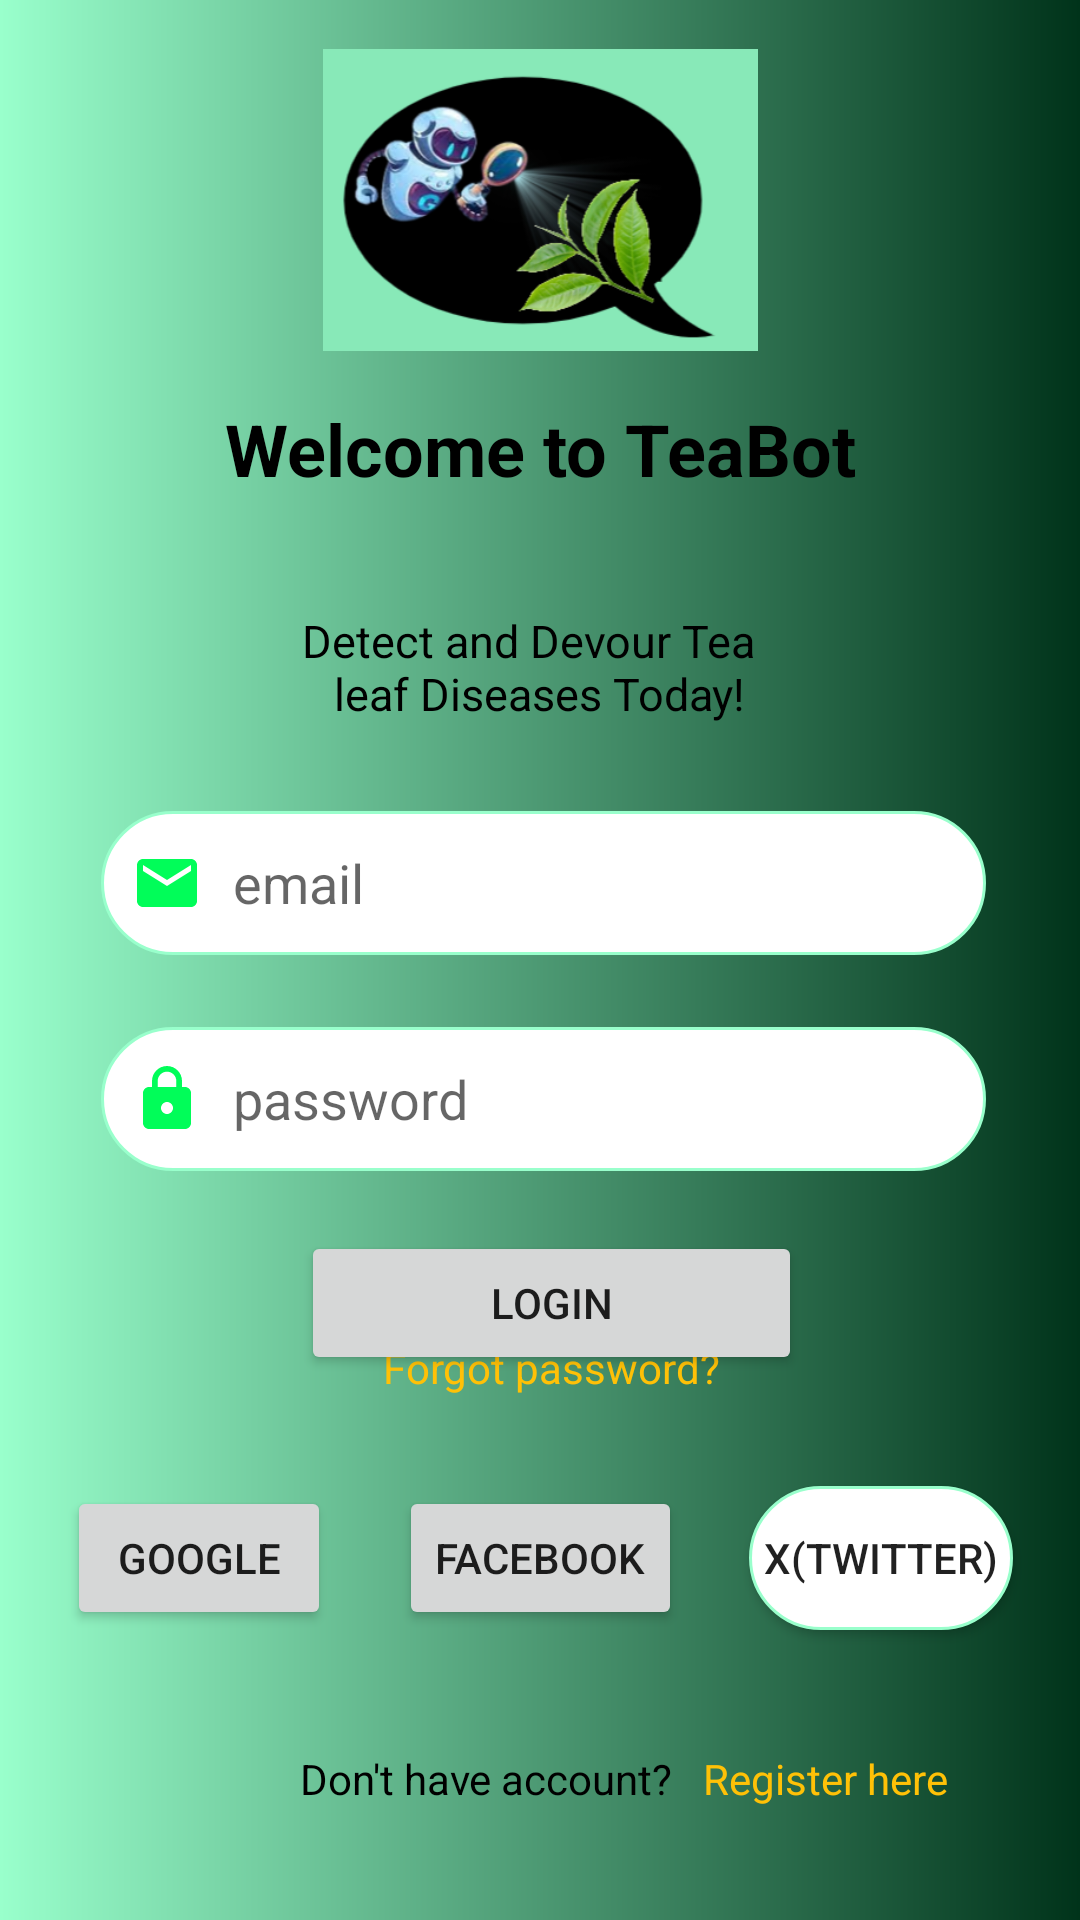

Layout XML and referenced resources for this Android screen:
<!-- AndroidManifest.xml: activity theme AppTheme -->
<!-- res/layout/activity_login.xml -->
<?xml version="1.0" encoding="utf-8"?>
<androidx.constraintlayout.widget.ConstraintLayout xmlns:android="http://schemas.android.com/apk/res/android"
    xmlns:app="http://schemas.android.com/apk/res-auto"
    xmlns:tools="http://schemas.android.com/tools"
    android:id="@+id/login"
    android:layout_width="match_parent"
    android:layout_height="match_parent"
    android:background="@drawable/default_profile_image"
    tools:context=".LoginActivity">


    <ImageView
        android:id="@+id/logo"
        android:layout_width="145dp"
        android:layout_height="104dp"
        app:layout_constraintBottom_toTopOf="@+id/appwelcome"
        app:layout_constraintEnd_toEndOf="parent"
        app:layout_constraintStart_toStartOf="parent"
        app:layout_constraintTop_toTopOf="parent"
        app:srcCompat="@drawable/botlogo" />

    <TextView
        android:id="@+id/appwelcome"
        android:layout_width="229dp"
        android:layout_height="50dp"
        android:text="@string/welcome_to_teabot"
        android:textAlignment="center"
        android:textColor="@color/black"
        android:textSize="24sp"
        android:textStyle="bold"
        app:layout_constraintBottom_toBottomOf="parent"
        app:layout_constraintEnd_toEndOf="parent"
        app:layout_constraintStart_toStartOf="parent"
        app:layout_constraintTop_toTopOf="parent"
        app:layout_constraintVertical_bias="0.226" />

    <TextView
        android:id="@+id/appmoto"
        android:layout_width="171dp"
        android:layout_height="39dp"
        android:layout_marginTop="20dp"
        android:text="@string/detect_and_devour_tea_n_leaf_diseases_today"
        android:textAlignment="center"
        android:textColor="@color/black"
        android:textSize="15sp"
        app:layout_constraintEnd_toEndOf="@+id/appwelcome"
        app:layout_constraintHorizontal_bias="0.465"
        app:layout_constraintStart_toStartOf="@+id/appwelcome"
        app:layout_constraintTop_toBottomOf="@+id/appwelcome"
        app:layout_constraintBottom_toTopOf="@id/editLoginEmail"/>

    <EditText
        android:id="@+id/editLoginEmail"
        android:layout_width="295dp"
        android:layout_height="48dp"
        android:layout_marginTop="28dp"
        android:background="@drawable/rounded_corner"
        android:drawableStart="@drawable/tb_email_24"
        android:drawablePadding="10dp"
        android:ems="10"
        android:hint="@string/email"
        android:inputType="textEmailAddress"
        android:padding="10dp"
        app:layout_constraintEnd_toEndOf="parent"
        app:layout_constraintHorizontal_bias="0.517"
        app:layout_constraintStart_toStartOf="parent"
        app:layout_constraintTop_toBottomOf="@+id/appmoto" />

    <EditText
        android:id="@+id/editLoginPassword"
        android:layout_width="295dp"
        android:layout_height="48dp"
        android:layout_marginTop="24dp"
        android:background="@drawable/rounded_corner"
        android:drawableStart="@drawable/tb_lock_24"
        android:drawablePadding="10dp"
        android:ems="10"
        android:hint="@string/password"
        android:inputType="textPassword"
        android:padding="10dp"
        app:layout_constraintEnd_toEndOf="@+id/editLoginEmail"
        app:layout_constraintHorizontal_bias="0.517"
        app:layout_constraintStart_toStartOf="@+id/editLoginEmail"
        app:layout_constraintTop_toBottomOf="@+id/editLoginEmail" />

    <Button
        android:id="@+id/loginButton"
        android:layout_width="167dp"
        android:layout_height="48dp"
        android:layout_marginTop="20dp"
        android:text="@string/login"
        android:textColorLink="#FF9800"
        app:layout_constraintEnd_toEndOf="@+id/editLoginPassword"
        app:layout_constraintHorizontal_bias="0.52"
        app:layout_constraintStart_toStartOf="@+id/editLoginPassword"
        app:layout_constraintTop_toBottomOf="@+id/editLoginPassword" />

    <TextView
        android:id="@+id/forgotPassword"
        android:layout_width="wrap_content"
        android:layout_height="wrap_content"
        android:layout_marginTop="16dp"
        android:text="@string/forgot_password"
        android:textColor="#FFC107"
        android:textColorLink="#FFC107"
        app:layout_constraintBottom_toTopOf="@id/facebookLogin"
        app:layout_constraintEnd_toEndOf="@+id/loginButton"
        app:layout_constraintStart_toStartOf="@+id/loginButton"
        app:layout_constraintTop_toBottomOf="@id/loginButton"
        app:layout_constraintVertical_bias="0.49" />


    <Button
        android:id="@+id/button8"
        android:layout_width="wrap_content"
        android:layout_height="wrap_content"
        android:text="@string/google"
        app:layout_constraintBottom_toBottomOf="@+id/facebookLogin"
        app:layout_constraintEnd_toStartOf="@+id/facebookLogin"
        app:layout_constraintHorizontal_bias="0.53"
        app:layout_constraintStart_toStartOf="parent"
        app:layout_constraintTop_toTopOf="@+id/facebookLogin" />

    <Button
        android:id="@+id/facebookLogin"
        android:layout_width="wrap_content"
        android:layout_height="wrap_content"
        android:layout_marginTop="30dp"
        android:layout_marginBottom="20dp"
        android:text="@string/facebook"
        app:layout_constraintBottom_toTopOf="@+id/noaccregister"
        app:layout_constraintEnd_toStartOf="@+id/button10"
        app:layout_constraintHorizontal_bias="0.5"
        app:layout_constraintStart_toEndOf="@+id/button8"
        app:layout_constraintTop_toBottomOf="@+id/forgotPassword"
        app:layout_constraintVertical_bias="0.19" />

    <Button
        android:id="@+id/button10"
        android:layout_width="wrap_content"
        android:layout_height="wrap_content"
        android:background="@drawable/rounded_corner"
        android:text="@string/x_twitter"
        android:textColorLink="@color/black"
        app:layout_constraintBottom_toBottomOf="@+id/facebookLogin"
        app:layout_constraintEnd_toEndOf="parent"
        app:layout_constraintHorizontal_bias="0.5"
        app:layout_constraintStart_toEndOf="@+id/facebookLogin"
        app:layout_constraintTop_toTopOf="@+id/facebookLogin" />

    <LinearLayout
        android:id="@+id/noaccregister"
        android:layout_width="0dp"
        android:layout_height="105dp"
        android:orientation="horizontal"
        app:layout_constraintBottom_toBottomOf="@id/login"
        app:layout_constraintEnd_toEndOf="parent"
        app:layout_constraintHorizontal_bias="0.0"
        app:layout_constraintStart_toStartOf="parent"
        app:layout_constraintTop_toBottomOf="@id/facebookLogin">

        <TextView
            android:id="@+id/noAcc_regiter"
            android:layout_width="wrap_content"
            android:layout_height="48dp"
            android:layout_marginStart="100dp"
            android:layout_marginTop="20dp"
            android:text="@string/don_t_have_account"
            android:textColor="@color/black" />

        <TextView
            android:id="@+id/register"
            android:layout_width="wrap_content"
            android:layout_height="48dp"
            android:layout_marginLeft="10dp"
            android:layout_marginTop="20dp"
            android:text="@string/register_here"
            android:textColor="#FFC107" />
    </LinearLayout>

</androidx.constraintlayout.widget.ConstraintLayout>
<!-- resources referenced by this layout -->
<resources>
  <color name="black">#FF000000</color>
  <!-- drawable botlogo: png bitmap (drawable, 57233 bytes) -->
  <!-- drawable default_profile_image (drawable) -->
  <?xml version="1.0" encoding="utf-8"?>
  <shape android:shape="rectangle" xmlns:android="http://schemas.android.com/apk/res/android">
  <gradient
      android:startColor="@color/startColor"
      android:endColor="@color/endColor"
      android:angle="360"
      android:type="linear">
  </gradient>
  </shape>
  <!-- drawable rounded_corner (drawable) -->
  <?xml version="1.0" encoding="utf-8"?>
  <shape android:shape="rectangle" xmlns:android="http://schemas.android.com/apk/res/android">
      <stroke
          android:color="@color/startColor"
          android:width="1dp" />
      <corners android:radius="50dp" />
      <solid android:color="@color/white" />
  </shape>
  <!-- drawable tb_email_24 (drawable) -->
  <vector xmlns:android="http://schemas.android.com/apk/res/android" android:height="24dp" android:tint="#01FD59" android:viewportHeight="24" android:viewportWidth="24" android:width="24dp">
        
      <path android:fillColor="@android:color/white" android:pathData="M20,4L4,4c-1.1,0 -1.99,0.9 -1.99,2L2,18c0,1.1 0.9,2 2,2h16c1.1,0 2,-0.9 2,-2L22,6c0,-1.1 -0.9,-2 -2,-2zM20,8l-8,5 -8,-5L4,6l8,5 8,-5v2z"/>
      
  </vector>
  <!-- drawable tb_lock_24 (drawable) -->
  <vector xmlns:android="http://schemas.android.com/apk/res/android" android:height="24dp" android:tint="#01FD59" android:viewportHeight="24" android:viewportWidth="24" android:width="24dp">
        
      <path android:fillColor="@android:color/white" android:pathData="M18,8h-1L17,6c0,-2.76 -2.24,-5 -5,-5S7,3.24 7,6v2L6,8c-1.1,0 -2,0.9 -2,2v10c0,1.1 0.9,2 2,2h12c1.1,0 2,-0.9 2,-2L20,10c0,-1.1 -0.9,-2 -2,-2zM12,17c-1.1,0 -2,-0.9 -2,-2s0.9,-2 2,-2 2,0.9 2,2 -0.9,2 -2,2zM15.1,8L8.9,8L8.9,6c0,-1.71 1.39,-3.1 3.1,-3.1 1.71,0 3.1,1.39 3.1,3.1v2z"/>
      
  </vector>
  <string name="detect_and_devour_tea_n_leaf_diseases_today">Detect and Devour Tea \n leaf Diseases Today!</string>
  <string name="don_t_have_account">Don\'t have account?</string>
  <string name="email">email</string>
  <string name="facebook">Facebook</string>
  <string name="forgot_password">Forgot password?</string>
  <string name="google">Google</string>
  <string name="login">Login</string>
  <string name="password">password</string>
  <string name="register_here">Register here</string>
  <string name="welcome_to_teabot">Welcome to TeaBot</string>
  <string name="x_twitter">X(Twitter)</string>
  <style name="AppTheme" parent="Theme.AppCompat.Light.DarkActionBar">
          
          <item name="colorPrimary">@color/colorPrimary</item>
          <item name="colorPrimaryDark">@color/colorPrimaryDark</item>
          <item name="colorAccent">@color/colorAccent</item>
      </style>
  <color name="startColor">#99ffcc</color>
  <color name="endColor">#00331a</color>
  <color name="white">#FFFFFFFF</color>
  <color name="colorPrimary">#3F51B5</color>
  <color name="colorPrimaryDark">#3700B3</color>
  <color name="colorAccent">#03DAC6</color>
</resources>
